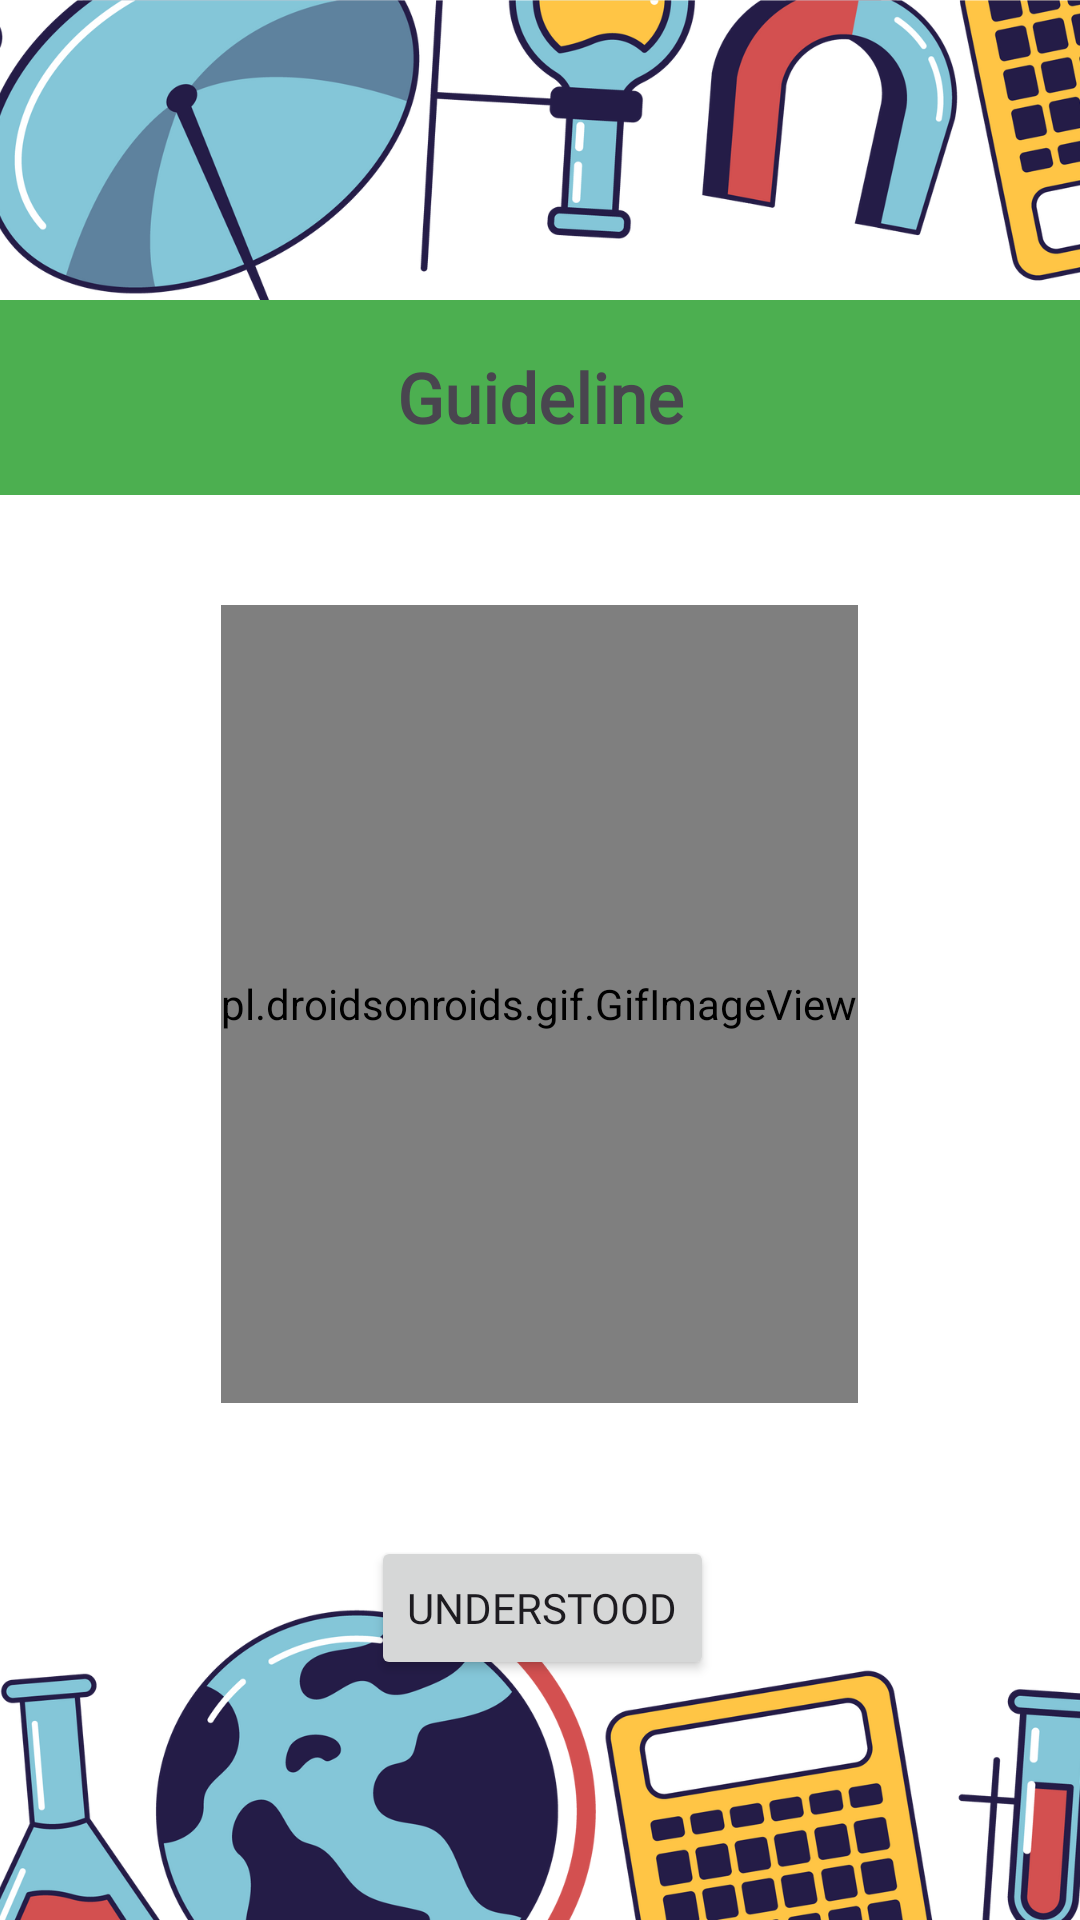

The Android layout XML behind this screen, and the referenced resources:
<!-- AndroidManifest.xml: application theme Theme.P2Connie_Tang_Ming_Xin2106403 -->
<!-- res/layout/activity_q1_guideline_page.xml -->
<?xml version="1.0" encoding="utf-8"?>
<androidx.constraintlayout.widget.ConstraintLayout xmlns:android="http://schemas.android.com/apk/res/android"
    xmlns:app="http://schemas.android.com/apk/res-auto"
    xmlns:tools="http://schemas.android.com/tools"
    android:layout_width="match_parent"
    android:layout_height="match_parent"
    android:background="@drawable/background"
    android:gravity="center"
    android:orientation="horizontal"
    tools:context=".Q1_guideline_page">

    <TextView
        android:id="@+id/textView"
        android:layout_width="match_parent"
        android:layout_height="65dp"
        android:layout_marginTop="100dp"
        android:background="#4CAF50"
        android:fontFamily="@font/thebomb"
        android:gravity="center"
        android:text="Guideline"
        android:textSize="23dp"
        android:textStyle="bold"
        app:layout_constraintEnd_toEndOf="parent"
        app:layout_constraintHorizontal_bias="0.0"
        app:layout_constraintStart_toStartOf="parent"
        app:layout_constraintTop_toTopOf="parent" />

    <Button
        android:id="@+id/understood"
        android:layout_width="wrap_content"
        android:layout_height="wrap_content"
        android:layout_marginBottom="80dp"
        android:fontFamily="@font/thebomb"
        android:text="UNDERSTOOD"
        app:layout_constraintBottom_toBottomOf="parent"
        app:layout_constraintEnd_toEndOf="parent"
        app:layout_constraintHorizontal_bias="0.503"
        app:layout_constraintStart_toStartOf="parent" />

    <LinearLayout
        android:layout_width="match_parent"
        android:layout_height="wrap_content"
        android:layout_marginBottom="8dp"
        android:orientation="vertical"
        app:layout_constraintBottom_toTopOf="@+id/understood"
        app:layout_constraintEnd_toEndOf="parent"
        app:layout_constraintStart_toStartOf="parent"
        app:layout_constraintTop_toBottomOf="@+id/textView">

        <pl.droidsonroids.gif.GifImageView
            android:id="@+id/gifImageView"
            android:layout_width="wrap_content"
            android:layout_height="266dp"
            android:layout_gravity="center_horizontal"
            android:src="@drawable/q1"
            tools:layout_editor_absoluteX="-3dp"
            tools:layout_editor_absoluteY="172dp"></pl.droidsonroids.gif.GifImageView>
    </LinearLayout>
</androidx.constraintlayout.widget.ConstraintLayout>
<!-- resources referenced by this layout -->
<resources>
  <!-- drawable background: png bitmap (drawable, 280463 bytes) -->
  <!-- drawable q1: gif bitmap (drawable, 89392 bytes) -->
  <style name="Theme.P2Connie_Tang_Ming_Xin2106403" parent="Base.Theme.P2Connie_Tang_Ming_Xin2106403" />
  <style name="Base.Theme.P2Connie_Tang_Ming_Xin2106403" parent="Theme.Material3.DayNight.NoActionBar">
          
          
      </style>
</resources>
